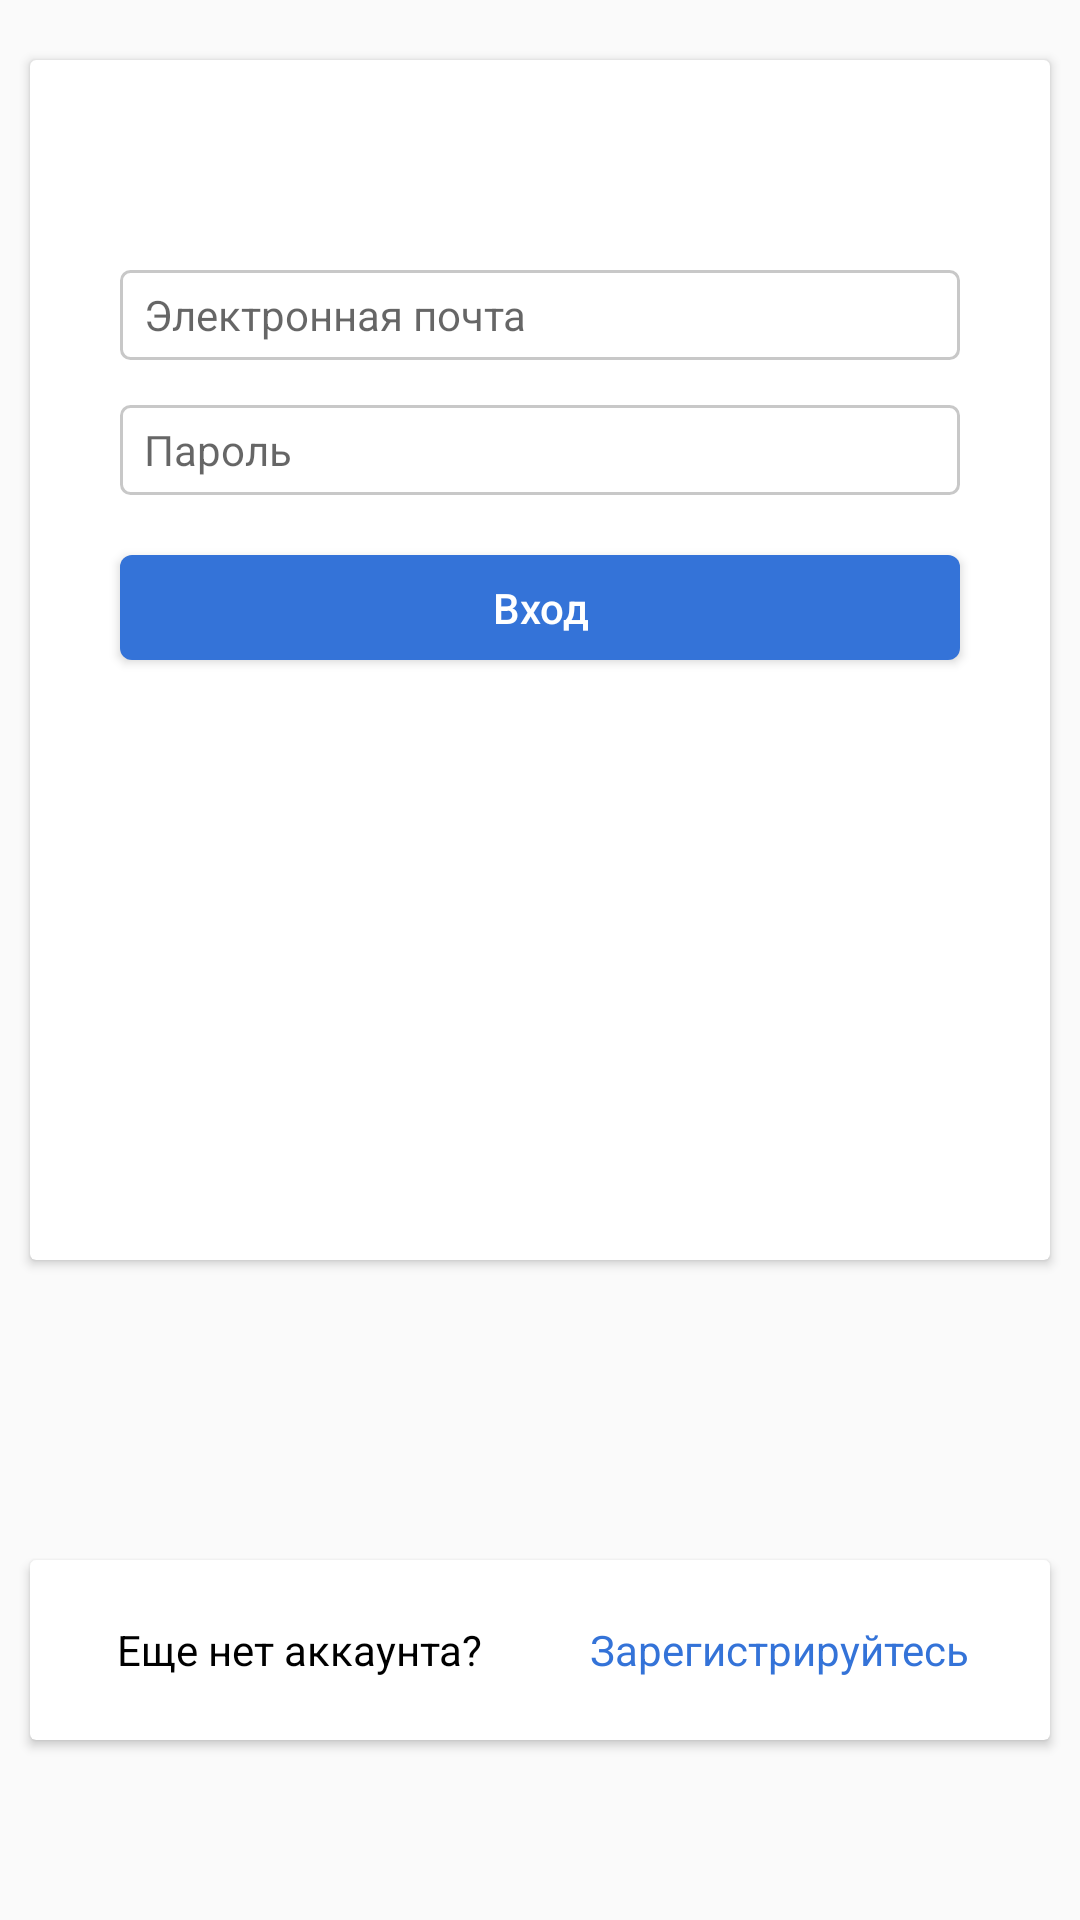

Android layout source for this screen:
<!-- AndroidManifest.xml: application theme AppTheme -->
<!-- res/layout/activity_entry.xml -->
<?xml version="1.0" encoding="utf-8"?>
<android.support.constraint.ConstraintLayout xmlns:android="http://schemas.android.com/apk/res/android"
    xmlns:app="http://schemas.android.com/apk/res-auto"
    xmlns:tools="http://schemas.android.com/tools"
    android:layout_width="match_parent"
    android:layout_height="match_parent"
    tools:context="com.example.asus.abaha42.Entry">

    <android.support.v7.widget.CardView
        android:layout_width="match_parent"
        android:layout_height="match_parent"
        android:layout_marginBottom="220dp"
        android:layout_marginLeft="10dp"
        android:layout_marginRight="10dp"
        android:layout_marginTop="20dp">

        <ImageView
            android:layout_width="wrap_content"
            android:layout_height="wrap_content"
            android:layout_gravity="top|center"
            android:paddingTop="20dp"
            android:src="@drawable/ic_heart" />

        <EditText
            android:textSize="14dp"
            android:paddingLeft="8dp"
            android:layout_marginBottom="20dp"
            android:layout_centerVertical="true"
            android:layout_width="match_parent"
            android:layout_height="30dp"
            android:ellipsize="start"
            android:gravity="left|center"
            android:layout_marginLeft="30dp"
            android:layout_marginRight="30dp"
            android:layout_marginTop="70dp"
            android:hint="Электронная почта"
            android:inputType="textEmailAddress"
            android:background="@drawable/edit_text_style"/>



        <EditText
            android:textSize="14dp"
            android:paddingLeft="8dp"
            android:layout_marginBottom="20dp"
            android:layout_centerVertical="true"
            android:layout_width="match_parent"
            android:layout_height="30dp"
            android:ellipsize="start"
            android:gravity="left|center"
            android:layout_marginLeft="30dp"
            android:layout_marginRight="30dp"
            android:layout_marginTop="115dp"
            android:hint="Пароль"
            android:inputType="textPassword"
            android:background="@drawable/edit_text_style"/>


        <Button
            android:id="@+id/button"
            android:layout_width="match_parent"
            android:layout_height="35dp"
            android:layout_marginLeft="30dp"
            android:layout_marginRight="30dp"
            android:layout_marginTop="165dp"
            android:background="@drawable/roundcorner"
            android:text="Вход"
            android:textAllCaps="false"
            android:textColor="@color/colorPrimaryDark" />

    </android.support.v7.widget.CardView>

    <android.support.v7.widget.CardView
        android:id="@+id/cardView2"
        android:layout_width="match_parent"
        android:layout_height="60dp"
        android:layout_marginBottom="60dp"
        android:layout_marginLeft="10dp"
        android:layout_marginRight="10dp"
        app:layout_constraintBottom_toBottomOf="parent"
        app:layout_constraintEnd_toEndOf="parent"
        app:layout_constraintHorizontal_bias="0.0"
        app:layout_constraintStart_toStartOf="parent"
        tools:ignore="MissingConstraints">



            <TextView
                android:layout_width="wrap_content"
                android:layout_height="wrap_content"
                android:layout_gravity="center"
                android:text="Еще нет аккаунта?"
                android:layout_marginRight="80dp"
                android:textColor="#000" />

            <TextView
                android:id="@+id/registretionBnt"
                android:layout_gravity="center"
                android:layout_marginLeft="80dp"
                android:layout_width="wrap_content"
                android:layout_height="wrap_content"
                android:text="Зарегистрируйтесь"
                android:textColor="#3473d8" />

    </android.support.v7.widget.CardView>


</android.support.constraint.ConstraintLayout>
<!-- resources referenced by this layout -->
<resources>
  <color name="colorPrimaryDark">#fff</color>
  <!-- drawable edit_text_style (drawable) -->
  <shape xmlns:android="http://schemas.android.com/apk/res/android"
      android:thickness="0dp"
      android:shape="rectangle">
      <stroke android:width="1dp"
          android:color="#C8C8C8"
          />
      <corners android:radius="3dp" />
      <gradient
          android:startColor="#fff"
          android:endColor="#FFFFFF"
          android:type="linear"
          android:angle="270"/>
  </shape>
  <!-- drawable roundcorner (drawable) -->
  <?xml version="1.0" encoding="utf-8"?>
  <shape xmlns:android="http://schemas.android.com/apk/res/android">
      <solid android:color="#3473d8" />
      <corners android:radius="4dp" />
  </shape>
  <style name="AppTheme" parent="AppTheme.Base">
          
      </style>
  <style name="AppTheme.Base" parent="Theme.AppCompat.DayNight">
          <item name="colorPrimary">#fff</item>
          <item name="colorPrimaryDark">@color/colorPrimaryDark</item>
          <item name="colorAccent">@color/colorAccent</item>
      </style>
  <color name="colorAccent">#3473d8</color>
</resources>
